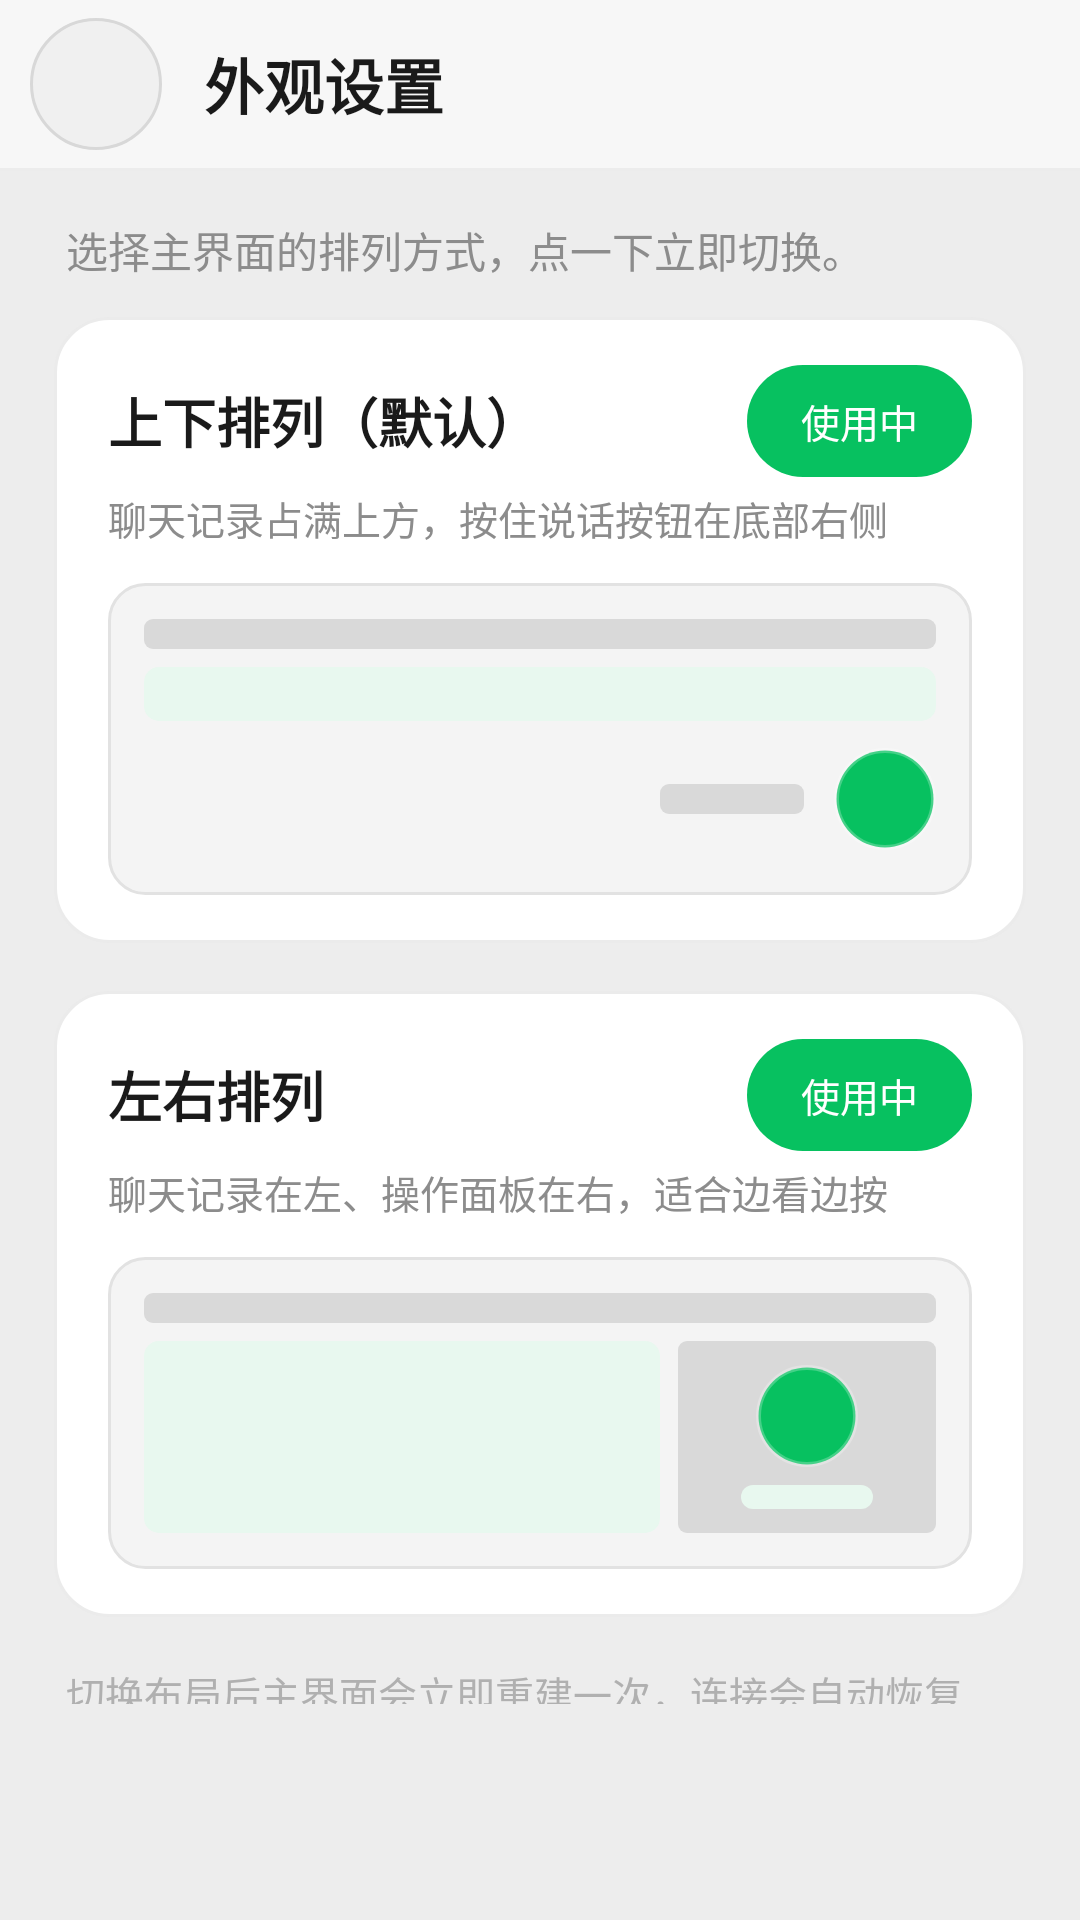

Layout XML and referenced resources for this Android screen:
<!-- AndroidManifest.xml: application theme android:Theme.Material.Light.NoActionBar -->
<!-- res/layout/activity_appearance.xml -->
<?xml version="1.0" encoding="utf-8"?>
<LinearLayout xmlns:android="http://schemas.android.com/apk/res/android"
    android:orientation="vertical"
    android:layout_width="match_parent"
    android:layout_height="match_parent"
    android:background="@color/bg_page"
    android:paddingBottom="0dp">

    
    <LinearLayout
        android:orientation="horizontal"
        android:layout_width="match_parent"
        android:layout_height="56dp"
        android:background="@color/bg_topbar"
        android:gravity="center_vertical"
        android:paddingStart="10dp"
        android:paddingEnd="18dp">

        <ImageView
            android:id="@+id/back"
            android:layout_width="44dp"
            android:layout_height="44dp"
            android:padding="10dp"
            android:background="@drawable/bg_pill_off"
            android:src="@drawable/ic_back"
            android:contentDescription="返回" />

        <TextView
            android:layout_width="0dp"
            android:layout_height="wrap_content"
            android:layout_weight="1"
            android:layout_marginStart="14dp"
            android:text="外观设置"
            android:textSize="20sp"
            android:textStyle="bold"
            android:textColor="@color/text_primary" />
    </LinearLayout>

    <View
        android:layout_width="match_parent"
        android:layout_height="1dp"
        android:background="@color/divider" />

    <ScrollView
        android:layout_width="match_parent"
        android:layout_height="0dp"
        android:layout_weight="1"
        android:scrollbars="vertical"
        android:paddingStart="18dp"
        android:paddingEnd="18dp"
        android:paddingTop="16dp"
        android:paddingBottom="72dp">

        <LinearLayout
            android:orientation="vertical"
            android:layout_width="match_parent"
            android:layout_height="wrap_content">

            <TextView
                android:layout_width="wrap_content"
                android:layout_height="wrap_content"
                android:layout_marginStart="4dp"
                android:layout_marginBottom="12dp"
                android:text="选择主界面的排列方式，点一下立即切换。"
                android:textSize="14sp"
                android:textColor="@color/text_secondary" />

            
            <LinearLayout
                android:id="@+id/card_stack"
                android:orientation="vertical"
                android:layout_width="match_parent"
                android:layout_height="wrap_content"
                android:background="@drawable/bg_card"
                android:paddingStart="18dp"
                android:paddingEnd="18dp"
                android:paddingTop="16dp"
                android:paddingBottom="16dp"
                android:clickable="true"
                android:focusable="true">

                <LinearLayout
                    android:orientation="horizontal"
                    android:layout_width="match_parent"
                    android:layout_height="wrap_content"
                    android:gravity="center_vertical">

                    <TextView
                        android:layout_width="0dp"
                        android:layout_height="wrap_content"
                        android:layout_weight="1"
                        android:text="上下排列（默认）"
                        android:textSize="18sp"
                        android:textStyle="bold"
                        android:textColor="@color/text_primary" />

                    <TextView
                        android:id="@+id/tag_stack"
                        android:layout_width="wrap_content"
                        android:layout_height="wrap_content"
                        android:background="@drawable/bg_pill_on"
                        android:text="使用中"
                        android:textSize="13sp"
                        android:textColor="#FFFFFF" />
                </LinearLayout>

                <TextView
                    android:layout_width="match_parent"
                    android:layout_height="wrap_content"
                    android:layout_marginTop="4dp"
                    android:text="聊天记录占满上方，按住说话按钮在底部右侧"
                    android:textSize="13sp"
                    android:textColor="@color/text_secondary" />

                
                <LinearLayout
                    android:orientation="vertical"
                    android:layout_width="match_parent"
                    android:layout_height="104dp"
                    android:layout_marginTop="12dp"
                    android:background="@drawable/pv_frame"
                    android:padding="12dp">

                    <View
                        android:layout_width="match_parent"
                        android:layout_height="10dp"
                        android:background="@drawable/pv_bar" />

                    <View
                        android:layout_width="match_parent"
                        android:layout_height="0dp"
                        android:layout_weight="1"
                        android:layout_marginTop="6dp"
                        android:background="@drawable/pv_chat" />

                    <LinearLayout
                        android:orientation="horizontal"
                        android:layout_width="match_parent"
                        android:layout_height="40dp"
                        android:layout_marginTop="6dp"
                        android:gravity="center_vertical|end">

                        <View
                            android:layout_width="48dp"
                            android:layout_height="10dp"
                            android:background="@drawable/pv_bar" />

                        <View
                            android:layout_width="34dp"
                            android:layout_height="34dp"
                            android:layout_marginStart="10dp"
                            android:background="@drawable/pv_talk" />
                    </LinearLayout>
                </LinearLayout>
            </LinearLayout>

            
            <LinearLayout
                android:id="@+id/card_split"
                android:orientation="vertical"
                android:layout_width="match_parent"
                android:layout_height="wrap_content"
                android:layout_marginTop="16dp"
                android:background="@drawable/bg_card"
                android:paddingStart="18dp"
                android:paddingEnd="18dp"
                android:paddingTop="16dp"
                android:paddingBottom="16dp"
                android:clickable="true"
                android:focusable="true">

                <LinearLayout
                    android:orientation="horizontal"
                    android:layout_width="match_parent"
                    android:layout_height="wrap_content"
                    android:gravity="center_vertical">

                    <TextView
                        android:layout_width="0dp"
                        android:layout_height="wrap_content"
                        android:layout_weight="1"
                        android:text="左右排列"
                        android:textSize="18sp"
                        android:textStyle="bold"
                        android:textColor="@color/text_primary" />

                    <TextView
                        android:id="@+id/tag_split"
                        android:layout_width="wrap_content"
                        android:layout_height="wrap_content"
                        android:background="@drawable/bg_pill_on"
                        android:text="使用中"
                        android:textSize="13sp"
                        android:textColor="#FFFFFF" />
                </LinearLayout>

                <TextView
                    android:layout_width="match_parent"
                    android:layout_height="wrap_content"
                    android:layout_marginTop="4dp"
                    android:text="聊天记录在左、操作面板在右，适合边看边按"
                    android:textSize="13sp"
                    android:textColor="@color/text_secondary" />

                
                <LinearLayout
                    android:orientation="vertical"
                    android:layout_width="match_parent"
                    android:layout_height="104dp"
                    android:layout_marginTop="12dp"
                    android:background="@drawable/pv_frame"
                    android:padding="12dp">

                    <View
                        android:layout_width="match_parent"
                        android:layout_height="10dp"
                        android:background="@drawable/pv_bar" />

                    <LinearLayout
                        android:orientation="horizontal"
                        android:layout_width="match_parent"
                        android:layout_height="0dp"
                        android:layout_weight="1"
                        android:layout_marginTop="6dp"
                        android:baselineAligned="false">

                        <View
                            android:layout_width="0dp"
                            android:layout_height="match_parent"
                            android:layout_weight="2"
                            android:background="@drawable/pv_chat" />

                        <LinearLayout
                            android:orientation="vertical"
                            android:layout_width="0dp"
                            android:layout_weight="1"
                            android:layout_height="match_parent"
                            android:layout_marginStart="6dp"
                            android:background="@drawable/pv_bar"
                            android:gravity="center">

                            <View
                                android:layout_width="34dp"
                                android:layout_height="34dp"
                                android:background="@drawable/pv_talk" />

                            <View
                                android:layout_width="44dp"
                                android:layout_height="8dp"
                                android:layout_marginTop="6dp"
                                android:background="@drawable/pv_chat" />
                        </LinearLayout>
                    </LinearLayout>
                </LinearLayout>
            </LinearLayout>

            <TextView
                android:layout_width="match_parent"
                android:layout_height="wrap_content"
                android:layout_marginTop="16dp"
                android:layout_marginStart="4dp"
                android:text="切换布局后主界面会立即重建一次，连接会自动恢复（约 2~3 秒）。"
                android:textSize="13sp"
                android:textColor="@color/text_hint" />
        </LinearLayout>
    </ScrollView>
</LinearLayout>
<!-- resources referenced by this layout -->
<resources>
  <color name="bg_page">#EDEDED</color>
  <color name="bg_topbar">#F7F7F7</color>
  <color name="divider">#ECECEC</color>
  <color name="text_hint">#B0B0B0</color>
  <color name="text_primary">#1A1A1A</color>
  <color name="text_secondary">#8C8C8C</color>
  <!-- drawable bg_card (drawable) -->
  <?xml version="1.0" encoding="utf-8"?>
  <shape xmlns:android="http://schemas.android.com/apk/res/android" android:shape="rectangle">
      <solid android:color="@color/card" />
      <corners android:radius="18dp" />
      <stroke android:width="1dp" android:color="#EBEBEB" />
  </shape>
  <!-- drawable bg_pill_off (drawable) -->
  <?xml version="1.0" encoding="utf-8"?>
  <selector xmlns:android="http://schemas.android.com/apk/res/android">
      <item android:state_pressed="true">
          <shape android:shape="rectangle">
              <solid android:color="@color/brand_soft" />
              <corners android:radius="24dp" />
              <stroke android:width="1dp" android:color="#A9DFC1" />
              <padding android:left="18dp" android:top="9dp" android:right="18dp" android:bottom="9dp" />
          </shape>
      </item>
      <item>
          <shape android:shape="rectangle">
              <solid android:color="#F0F0F0" />
              <corners android:radius="24dp" />
              <stroke android:width="1dp" android:color="#D8D8D8" />
              <padding android:left="18dp" android:top="9dp" android:right="18dp" android:bottom="9dp" />
          </shape>
      </item>
  </selector>
  <!-- drawable bg_pill_on (drawable) -->
  <?xml version="1.0" encoding="utf-8"?>
  <selector xmlns:android="http://schemas.android.com/apk/res/android">
      <item android:state_pressed="true">
          <shape android:shape="rectangle">
              <solid android:color="@color/brand_dark" />
              <corners android:radius="24dp" />
              <padding android:left="18dp" android:top="9dp" android:right="18dp" android:bottom="9dp" />
          </shape>
      </item>
      <item>
          <shape android:shape="rectangle">
              <solid android:color="@color/brand" />
              <corners android:radius="24dp" />
              <padding android:left="18dp" android:top="9dp" android:right="18dp" android:bottom="9dp" />
          </shape>
      </item>
  </selector>
  <!-- drawable pv_bar (drawable) -->
  <?xml version="1.0" encoding="utf-8"?>
  <shape xmlns:android="http://schemas.android.com/apk/res/android" android:shape="rectangle">
      <solid android:color="#D9D9D9" />
      <corners android:radius="3dp" />
  </shape>
  <!-- drawable pv_chat (drawable) -->
  <?xml version="1.0" encoding="utf-8"?>
  <shape xmlns:android="http://schemas.android.com/apk/res/android" android:shape="rectangle">
      <solid android:color="#E8F8EF" />
      <corners android:radius="5dp" />
  </shape>
  <!-- drawable pv_frame (drawable) -->
  <?xml version="1.0" encoding="utf-8"?>
  <shape xmlns:android="http://schemas.android.com/apk/res/android" android:shape="rectangle">
      <solid android:color="#F4F4F4" />
      <corners android:radius="12dp" />
      <stroke android:width="1dp" android:color="#E2E2E2" />
  </shape>
  <!-- drawable pv_talk (drawable) -->
  <?xml version="1.0" encoding="utf-8"?>
  <shape xmlns:android="http://schemas.android.com/apk/res/android" android:shape="oval">
      <solid android:color="#07C160" />
      <stroke android:width="1.5dp" android:color="#40FFFFFF" />
  </shape>
  <color name="card">#FFFFFF</color>
  <color name="brand_soft">#E8F8EF</color>
  <color name="brand_dark">#05974A</color>
  <color name="brand">#07C160</color>
</resources>
